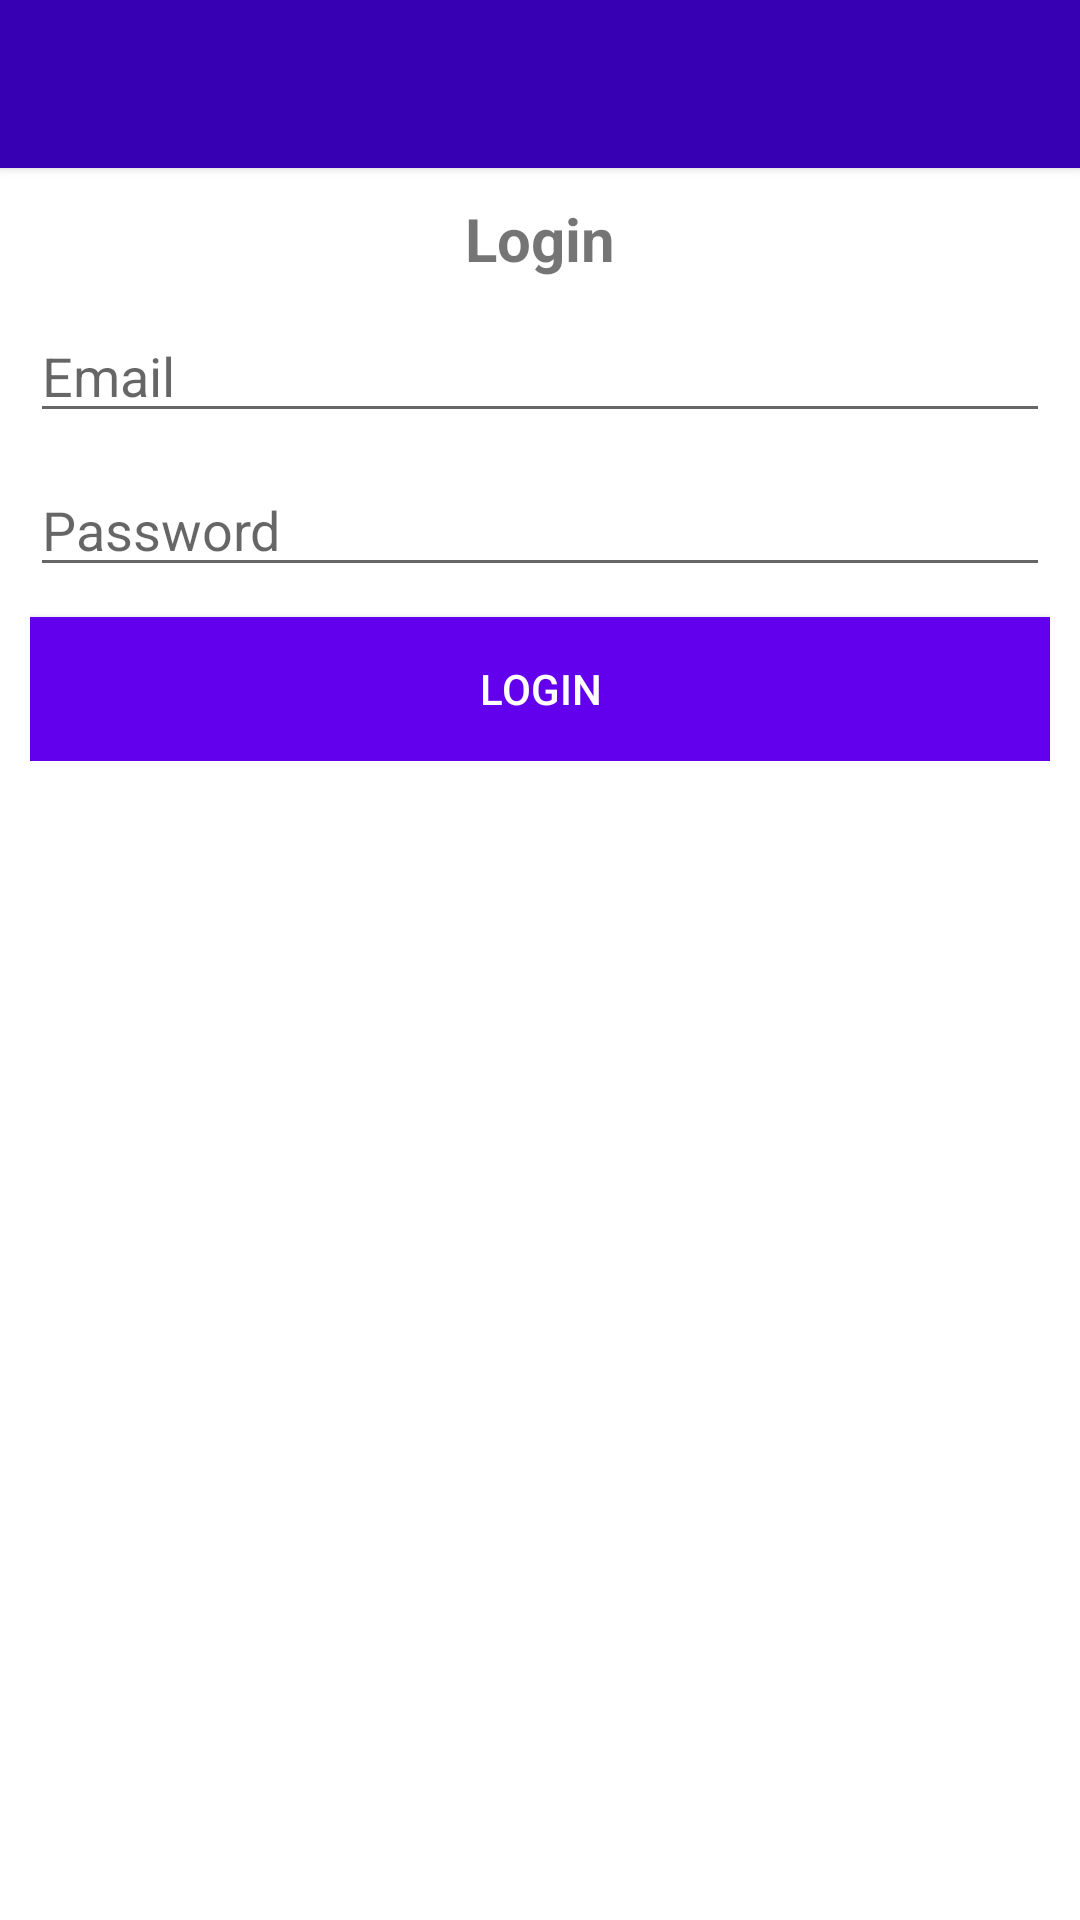

Layout XML and referenced resources for this Android screen:
<!-- AndroidManifest.xml: application theme AppTheme -->
<!-- res/layout/activity_login.xml -->
<?xml version="1.0" encoding="utf-8"?>
<RelativeLayout xmlns:android="http://schemas.android.com/apk/res/android"
    xmlns:tools="http://schemas.android.com/tools"
    android:layout_width="match_parent"
    android:layout_height="match_parent"
    tools:context=".LoginActivity">

    <include layout="@layout/toolbar_layout" />

    <LinearLayout
        android:layout_width="match_parent"
        android:layout_height="wrap_content"
        android:layout_below="@+id/toolbar"
        android:gravity="center_horizontal"
        android:orientation="vertical"
        android:padding="10dp">

        <TextView
            android:layout_width="wrap_content"
            android:layout_height="wrap_content"
            android:text="Login"
            android:textSize="20sp"
            android:textStyle="bold" />

        <EditText
            android:id="@+id/email"
            android:layout_width="match_parent"
            android:layout_height="wrap_content"
            android:layout_marginTop="10dp"
            android:hint="Email"
            android:inputType="textEmailAddress" />

        <EditText
            android:id="@+id/password"
            android:layout_width="match_parent"
            android:layout_height="wrap_content"
            android:layout_marginTop="10dp"
            android:hint="Password"
            android:inputType="textPassword" />

        <Button
            android:id="@+id/buttonLogin"
            android:layout_width="match_parent"
            android:layout_height="wrap_content"
            android:layout_marginTop="10dp"
            android:background="@color/colorPrimary"
            android:text="login"
            android:textColor="#fff" />
    </LinearLayout>
</RelativeLayout>
<!-- res/layout/toolbar_layout.xml (included above) -->
<?xml version="1.0" encoding="utf-8"?>
<com.google.android.material.appbar.MaterialToolbar xmlns:android="http://schemas.android.com/apk/res/android"
    xmlns:app="http://schemas.android.com/apk/res-auto"
    android:id="@+id/toolbar"
    android:layout_width="match_parent"
    android:layout_height="?attr/actionBarSize"
    android:background="@color/colorPrimaryDark"
    android:theme="@style/toolBarTheme"
    app:elevation="2dp"
    app:popupTheme="@style/menuStyle"
    app:titleTextColor="#fff" />
<!-- resources referenced by this layout -->
<resources>
  <color name="colorPrimary">#6200EE</color>
  <color name="colorPrimaryDark">#3700B3</color>
  <style name="menuStyle" parent="ThemeOverlay.MaterialComponents.Toolbar.Primary">
          <item name="android:textColor">@android:color/black</item>
      </style>
  <style name="toolBarTheme" parent="ThemeOverlay.MaterialComponents.Toolbar.Primary">
          <item name="colorOnPrimary">#fff</item>
      </style>
  <style name="AppTheme" parent="Theme.MaterialComponents.Light.DarkActionBar">
          
          <item name="colorPrimary">@color/colorPrimary</item>
          <item name="colorPrimaryDark">@color/colorPrimaryDark</item>
          <item name="colorAccent">@color/colorAccent</item>
          <item name="windowActionBar">false</item>
          <item name="windowNoTitle">true</item>
      </style>
  <color name="colorAccent">#03DAC5</color>
</resources>
